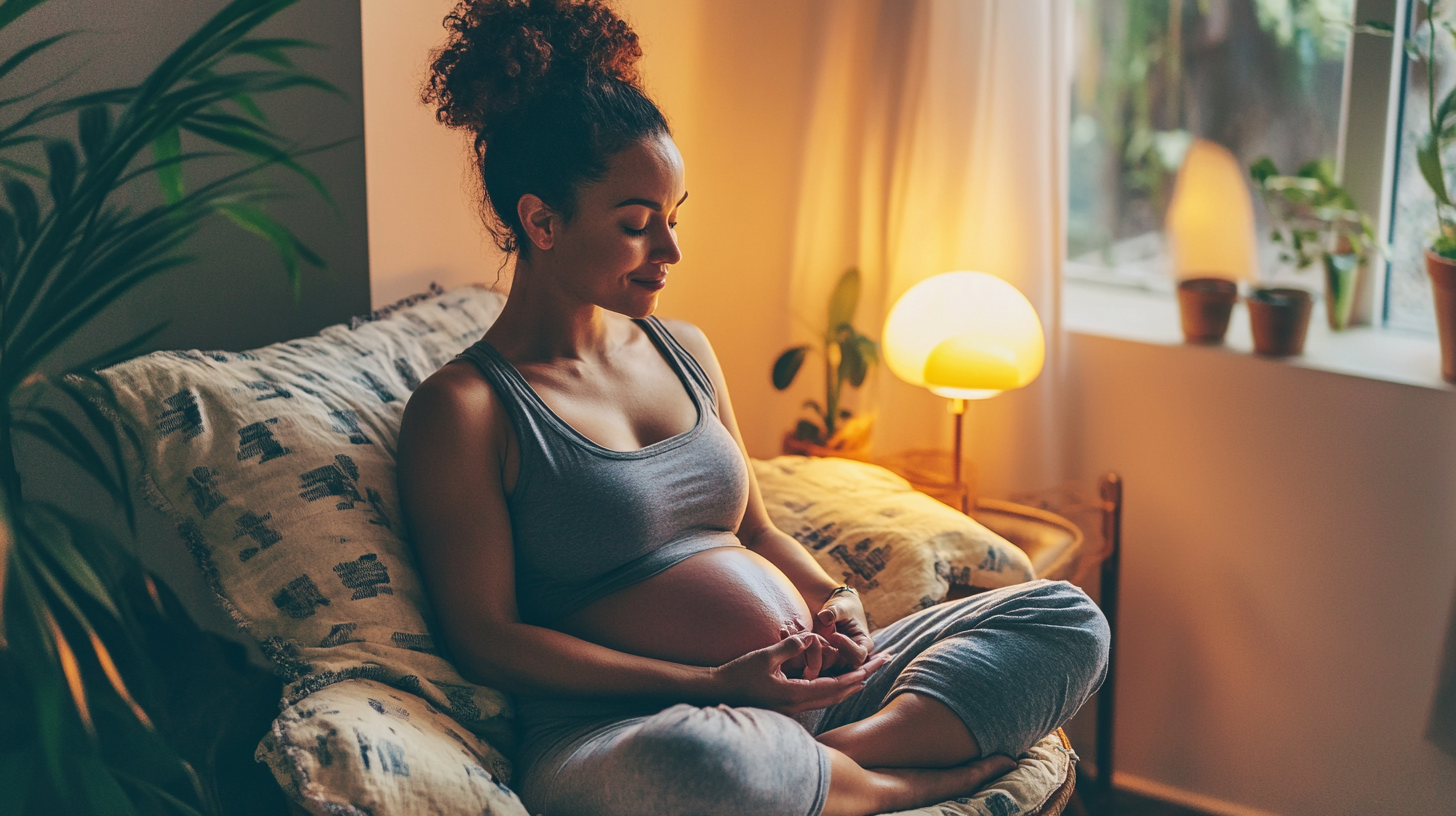
Generation parameters embedded in this image by Midjourney (PNG 'Description' text chunk):
Mother peacefully using meditation app while nursing, modern tools bringing ancient calm, technology as gentle support, soft smile as guided meditation plays, cozy chair with cushions, warm lamp light, documentary style, shot on Fujifilm X-T4, 35mm lens, tech-enabled serenity --ar 16:9 --raw --stylize 50 --v 6.1 Job ID: 04b5a977-1b1a-4e5f-825d-2b2f87b935ed